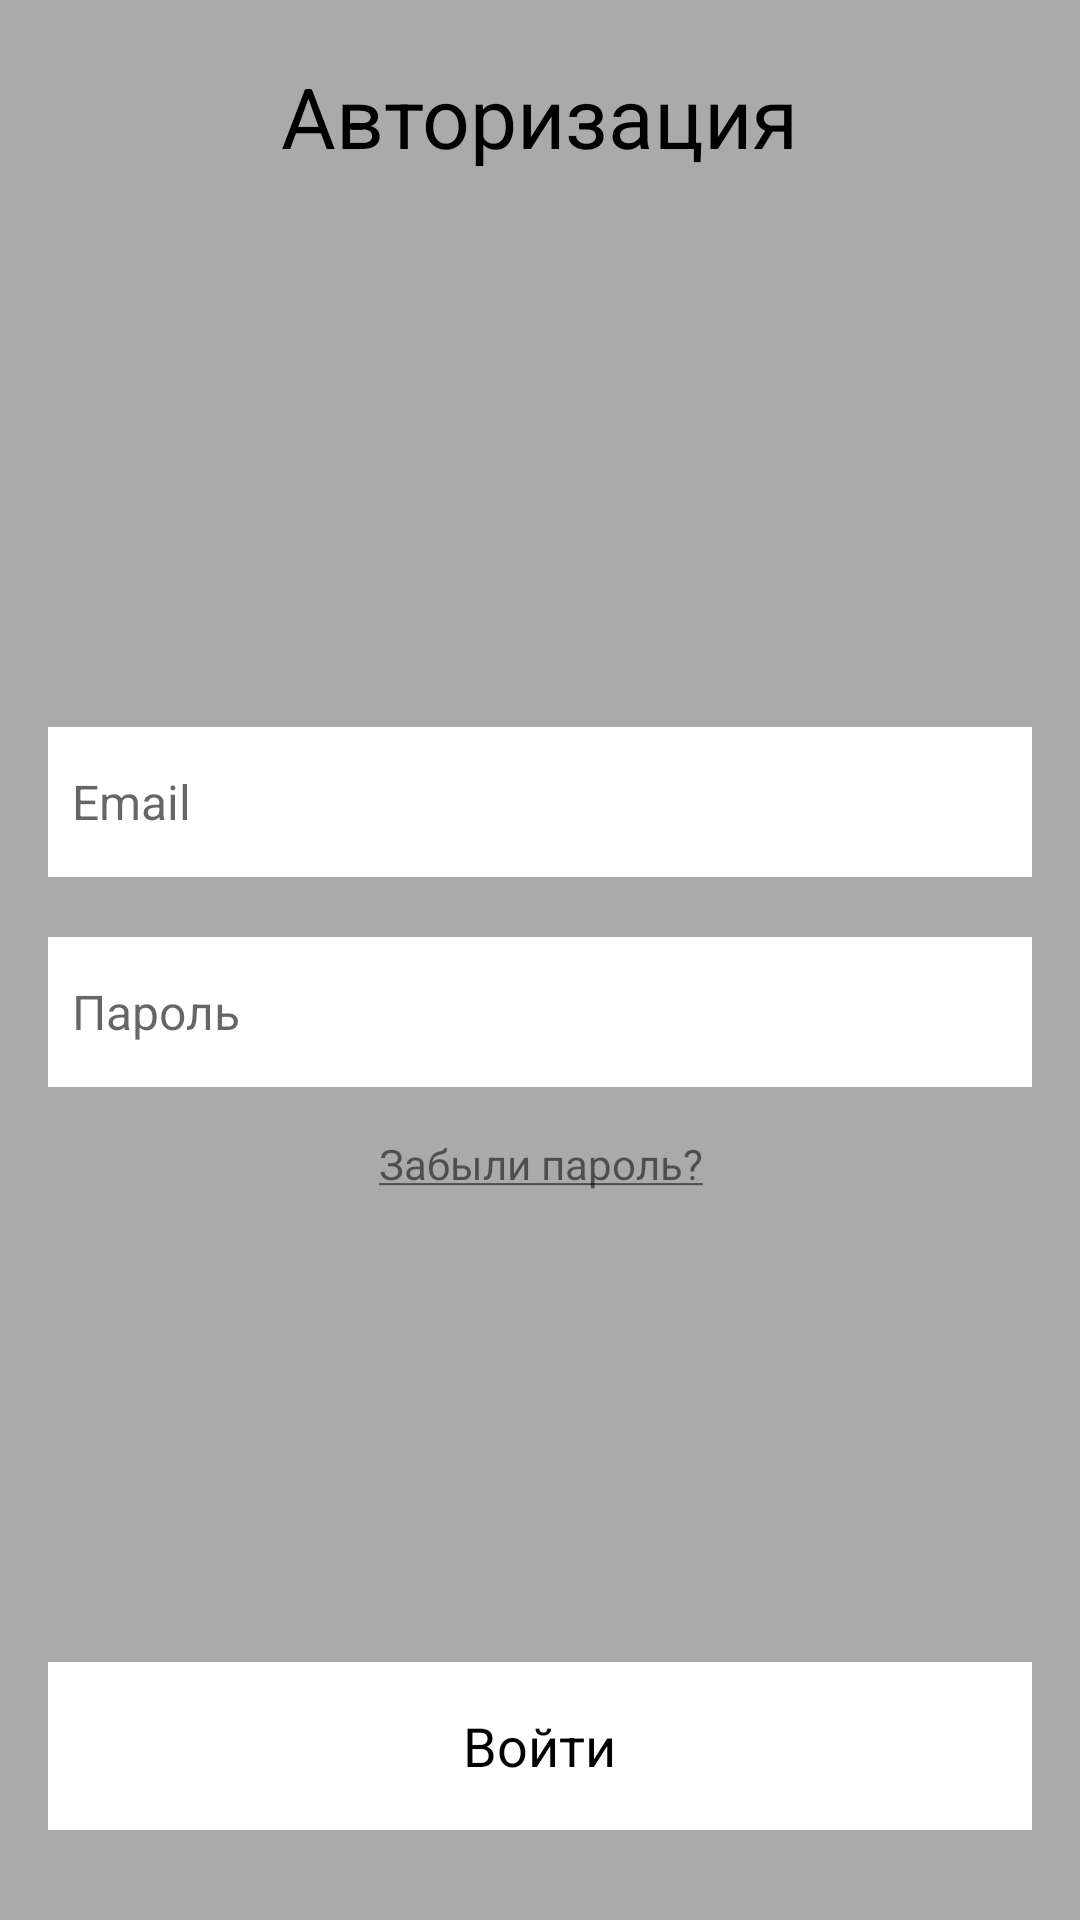

This screen was rendered from an Android layout file. Write that file and the resources it references.
<!-- AndroidManifest.xml: application theme Theme.ЭлектронныйРецепт71 -->
<!-- res/layout/activity_login.xml -->
<?xml version="1.0" encoding="utf-8"?>
<androidx.constraintlayout.widget.ConstraintLayout xmlns:android="http://schemas.android.com/apk/res/android"
    xmlns:app="http://schemas.android.com/apk/res-auto"
    xmlns:tools="http://schemas.android.com/tools"
    android:layout_width="match_parent"
    android:layout_height="match_parent">

    <LinearLayout
        android:layout_width="match_parent"
        android:layout_height="match_parent"
        android:background="@android:color/darker_gray"
        android:gravity="center"
        android:orientation="vertical"
        tools:context=".presentation.reg.RegistrationActivity">

        <LinearLayout
            android:layout_width="match_parent"
            android:layout_height="0dp"
            android:layout_weight="1"
            android:gravity="top|center_horizontal">

            <TextView
                android:layout_width="wrap_content"
                android:layout_height="wrap_content"
                android:layout_marginTop="20dp"
                android:text="Авторизация"
                android:textColor="@color/black"
                android:textSize="28dp" />
        </LinearLayout>

        <EditText
            android:id="@+id/email"
            android:layout_width="match_parent"
            android:layout_height="50dp"
            android:layout_marginStart="16dp"
            android:layout_marginEnd="16dp"
            android:background="@color/white"
            android:hint="Email"
            android:paddingStart="8dp"
            android:paddingEnd="8dp"
            android:textColor="@color/black"
            android:textSize="16sp" />

        <EditText
            android:id="@+id/pass"
            android:layout_width="match_parent"
            android:layout_height="50dp"
            android:layout_marginStart="16dp"
            android:layout_marginTop="20dp"
            android:layout_marginEnd="16dp"
            android:background="@color/white"
            android:hint="Пароль"
            android:paddingStart="8dp"
            android:paddingEnd="8dp"
            android:textColor="@color/black"
            android:textSize="16sp" />

        <TextView
            android:id="@+id/text_password_recover"
            android:layout_width="match_parent"
            android:layout_height="wrap_content"
            android:layout_marginTop="16dp"
            android:gravity="center"
            android:text="@string/password_recover" />

        <LinearLayout
            android:layout_width="match_parent"
            android:layout_height="0dp"
            android:layout_weight="1"
            android:gravity="bottom">

            <LinearLayout
                android:id="@+id/auth"
                android:layout_width="match_parent"
                android:layout_height="56dp"
                android:layout_marginStart="16dp"
                android:layout_marginTop="30dp"
                android:layout_marginEnd="16dp"
                android:layout_marginBottom="30dp"
                android:background="@color/white"
                android:clickable="true"
                android:gravity="center">

                <TextView
                    android:layout_width="wrap_content"
                    android:layout_height="wrap_content"
                    android:text="Войти"
                    android:textColor="@color/black"
                    android:textSize="18sp" />
            </LinearLayout>
        </LinearLayout>

    </LinearLayout>

    <include
        layout="@layout/layout_error"
        android:layout_width="match_parent"
        android:layout_height="wrap_content"
        app:layout_constraintTop_toTopOf="parent" />

    <include
        layout="@layout/custom_loader"
        android:layout_width="match_parent"
        android:layout_height="match_parent" />
</androidx.constraintlayout.widget.ConstraintLayout>
<!-- res/layout/layout_error.xml (included above) -->
<?xml version="1.0" encoding="utf-8"?>
<LinearLayout xmlns:android="http://schemas.android.com/apk/res/android"
    android:orientation="horizontal" android:layout_width="match_parent"
    android:id="@+id/error_notification"
    android:background="@color/white"
    android:paddingBottom="13dp"
    android:paddingTop="13dp"
    android:visibility="gone"
    android:paddingEnd="16dp"
    android:paddingStart="16dp"
    android:layout_height="wrap_content">
    <TextView
        android:id="@+id/notification_text"
        android:layout_width="0dp"
        android:layout_height="wrap_content"
        android:layout_weight="1"
        android:textSize="14sp"
        android:textColor="@color/black"
        android:text="Телефон или пароль введены неверно. Если вы забыли свой пароль, его можно восстановить."/>

    <ImageView
        android:id="@+id/error_exit"
        android:layout_width="wrap_content"
        android:layout_height="wrap_content"
        android:src="@drawable/ic_baseline_close_24"
        android:layout_marginStart="8dp"/>

</LinearLayout>
<!-- res/layout/custom_loader.xml (included above) -->
<?xml version="1.0" encoding="utf-8"?>
<androidx.constraintlayout.widget.ConstraintLayout xmlns:android="http://schemas.android.com/apk/res/android"
    android:layout_width="match_parent"
    android:id="@+id/loader"
    android:layout_height="match_parent"
    xmlns:app="http://schemas.android.com/apk/res-auto"
    android:background="#CCFFFFFF"
    android:visibility="invisible">

    <ProgressBar
        android:layout_width="wrap_content"
        android:layout_height="wrap_content"
        android:indeterminateTint="@color/black"
        app:layout_constraintTop_toTopOf="parent"
        app:layout_constraintBottom_toBottomOf="parent"
        app:layout_constraintEnd_toEndOf="parent"
        app:layout_constraintStart_toStartOf="parent"/>



</androidx.constraintlayout.widget.ConstraintLayout>
<!-- resources referenced by this layout -->
<resources>
  <color name="black">#FF000000</color>
  <color name="white">#FFFFFFFF</color>
  <string name="password_recover"><u>Забыли пароль?</u></string>
  <style name="Theme.ЭлектронныйРецепт71" parent="Theme.AppCompat.Light.NoActionBar">
          
          <item name="colorPrimary">@color/black</item>
          <item name="android:statusBarColor">#74bdb0</item>
          <item name="android:forceDarkAllowed" tools:targetApi="q">false</item>
          
      </style>
</resources>
